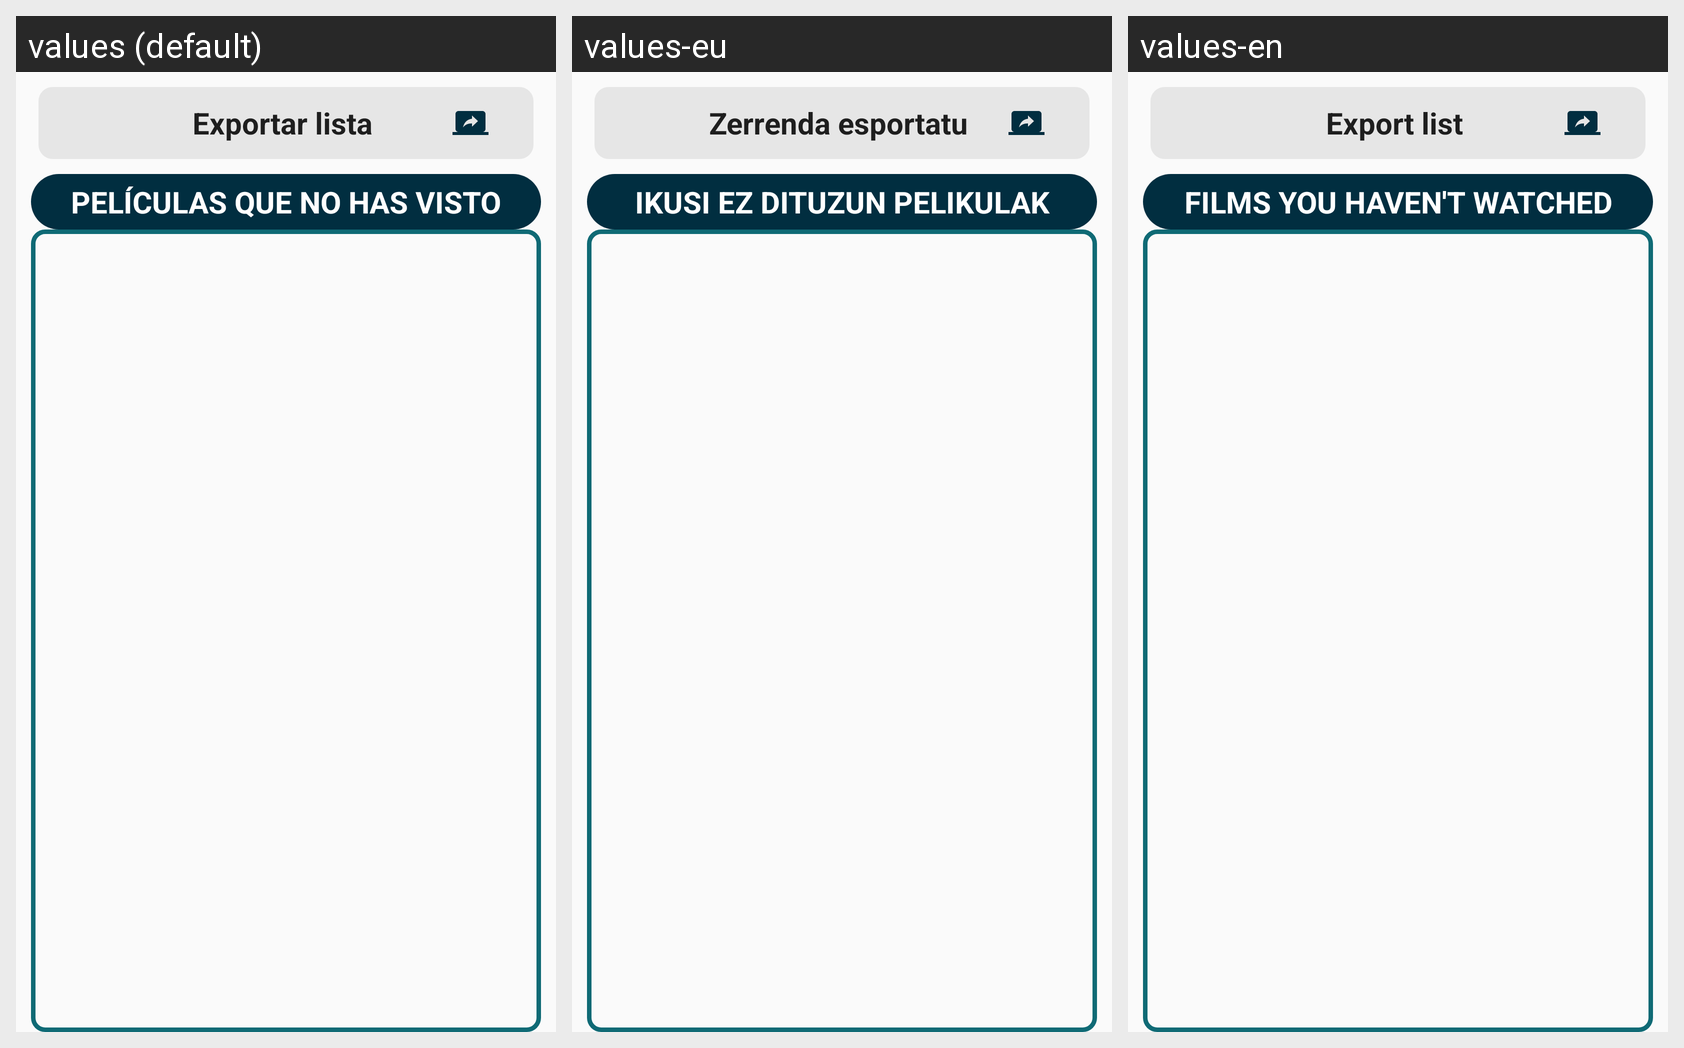

The Android screen above is rendered under several locales of the same app. Produce the string resources it draws, with the default and per-locale values.
Android screen res/layout/fragment_slideshow.xml rendered under 3 locales, left to right: values (default), values-eu, values-en. Device: Nexus 5 (rendered at 1080×1920; each locale shown at half size, 540×960, under a caption strip naming it); theme TemaAplicacion.
Strings drawn on this screen, with the default value and each locale's value (text and hints the layout hard-codes, and strings that could not be matched under every locale, appear in the picture but are not listed):

exportar
  values: Exportar lista
  values-eu: Zerrenda esportatu
  values-en: Export list

sinVer
  values: Películas que no has visto
  values-eu: Ikusi ez dituzun pelikulak
  values-en: Films you haven't watched
